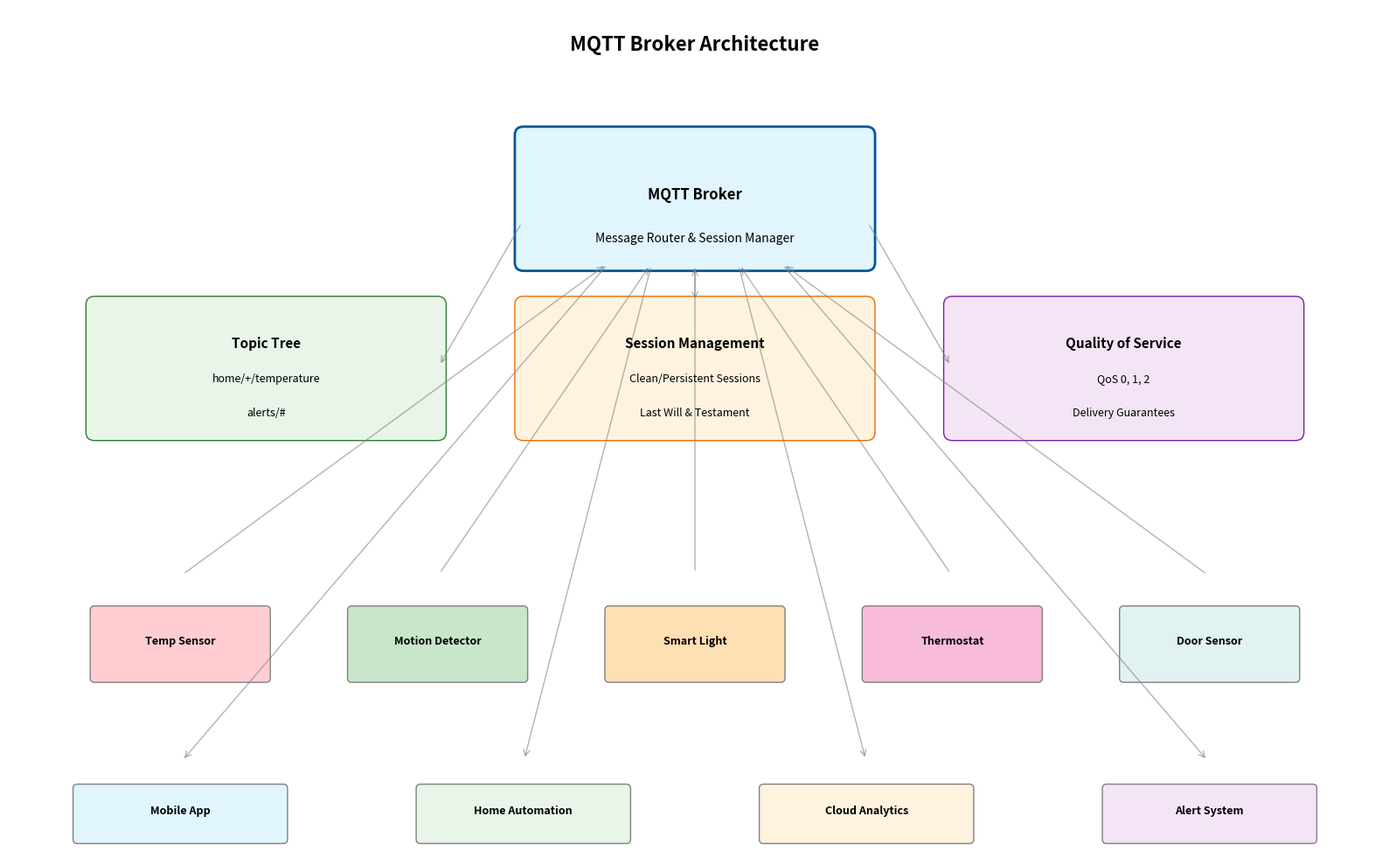
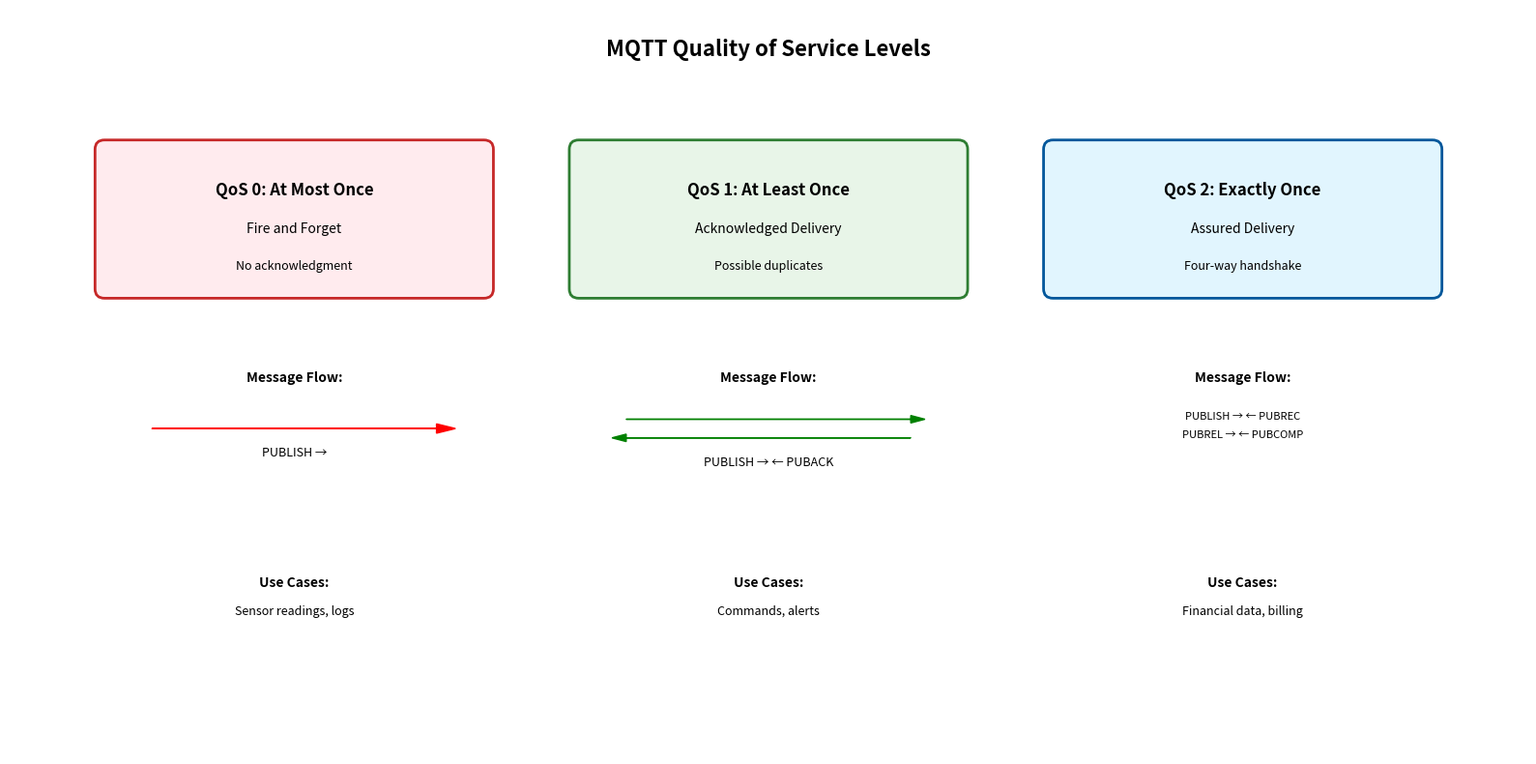
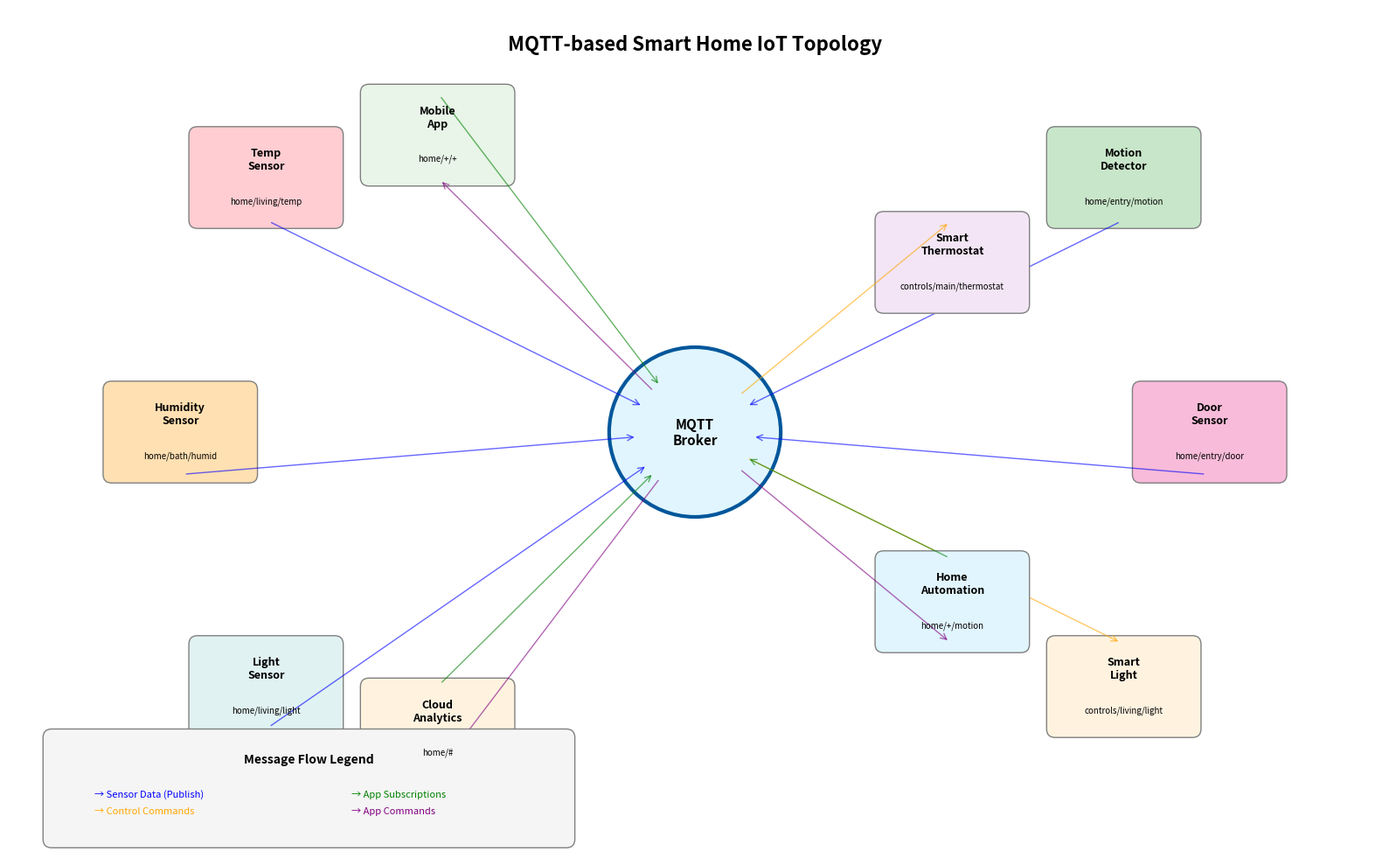

These charts were generated, in order, by the following Python code:
#!/usr/bin/env python3
"""
MQTT Diagram Renderer
Generates visual diagrams for MQTT protocol concepts.
"""

import matplotlib.pyplot as plt
import matplotlib.patches as patches
from matplotlib.patches import FancyBboxPatch, Rectangle, Circle, ConnectionPatch
import numpy as np

def create_mqtt_architecture_diagram():
    """Create MQTT broker architecture diagram"""
    fig, ax = plt.subplots(1, 1, figsize=(16, 10))
    
    ax.text(8, 9.5, 'MQTT Broker Architecture', 
           fontsize=16, fontweight='bold', ha='center')
    
    # MQTT Broker Core
    broker_box = FancyBboxPatch((6, 7), 4, 1.5, 
                               boxstyle="round,pad=0.1", 
                               facecolor='#e1f5fe', edgecolor='#01579b', linewidth=2)
    ax.add_patch(broker_box)
    ax.text(8, 7.75, 'MQTT Broker', fontsize=12, fontweight='bold', ha='center')
    ax.text(8, 7.25, 'Message Router & Session Manager', fontsize=10, ha='center', style='italic')
    
    # Topic Management
    topic_box = FancyBboxPatch((1, 5), 4, 1.5, 
                              boxstyle="round,pad=0.1", 
                              facecolor='#e8f5e8', edgecolor='#2e7d32', linewidth=1)
    ax.add_patch(topic_box)
    ax.text(3, 6, 'Topic Tree', fontsize=11, fontweight='bold', ha='center')
    ax.text(3, 5.6, 'home/+/temperature', fontsize=9, ha='center')
    ax.text(3, 5.2, 'alerts/#', fontsize=9, ha='center')
    
    # Session Management
    session_box = FancyBboxPatch((6, 5), 4, 1.5, 
                                boxstyle="round,pad=0.1", 
                                facecolor='#fff3e0', edgecolor='#ef6c00', linewidth=1)
    ax.add_patch(session_box)
    ax.text(8, 6, 'Session Management', fontsize=11, fontweight='bold', ha='center')
    ax.text(8, 5.6, 'Clean/Persistent Sessions', fontsize=9, ha='center')
    ax.text(8, 5.2, 'Last Will & Testament', fontsize=9, ha='center')
    
    # QoS Levels
    qos_box = FancyBboxPatch((11, 5), 4, 1.5, 
                            boxstyle="round,pad=0.1", 
                            facecolor='#f3e5f5', edgecolor='#7b1fa2', linewidth=1)
    ax.add_patch(qos_box)
    ax.text(13, 6, 'Quality of Service', fontsize=11, fontweight='bold', ha='center')
    ax.text(13, 5.6, 'QoS 0, 1, 2', fontsize=9, ha='center')
    ax.text(13, 5.2, 'Delivery Guarantees', fontsize=9, ha='center')
    
    # IoT Devices
    devices = [
        ("Temp Sensor", 2, 2.5, "#ffcdd2"),
        ("Motion Detector", 5, 2.5, "#c8e6c9"),
        ("Smart Light", 8, 2.5, "#ffe0b2"),
        ("Thermostat", 11, 2.5, "#f8bbd9"),
        ("Door Sensor", 14, 2.5, "#e0f2f1")
    ]
    
    for name, x, y, color in devices:
        device_box = FancyBboxPatch((x-1, y-0.4), 2, 0.8, 
                                   boxstyle="round,pad=0.05", 
                                   facecolor=color, edgecolor='gray', linewidth=1)
        ax.add_patch(device_box)
        ax.text(x, y, name, fontsize=9, fontweight='bold', ha='center')
    
    # Applications
    apps = [
        ("Mobile App", 2, 0.5, "#e1f5fe"),
        ("Home Automation", 6, 0.5, "#e8f5e8"),
        ("Cloud Analytics", 10, 0.5, "#fff3e0"),
        ("Alert System", 14, 0.5, "#f3e5f5")
    ]
    
    for name, x, y, color in apps:
        app_box = FancyBboxPatch((x-1.2, y-0.3), 2.4, 0.6, 
                                boxstyle="round,pad=0.05", 
                                facecolor=color, edgecolor='gray', linewidth=1)
        ax.add_patch(app_box)
        ax.text(x, y, name, fontsize=9, fontweight='bold', ha='center')
    
    # Connection arrows
    connections = [
        # Broker to components
        ((6, 7.5), (5, 5.75)),  # Broker to Topic
        ((8, 7), (8, 6.5)),     # Broker to Session
        ((10, 7.5), (11, 5.75)), # Broker to QoS
        
        # Devices to broker
        ((2, 3.3), (7, 7)),
        ((5, 3.3), (7.5, 7)),
        ((8, 3.3), (8, 7)),
        ((11, 3.3), (8.5, 7)),
        ((14, 3.3), (9, 7)),
        
        # Broker to apps
        ((7, 7), (2, 1.1)),
        ((7.5, 7), (6, 1.1)),
        ((8.5, 7), (10, 1.1)),
        ((9, 7), (14, 1.1))
    ]
    
    for (x1, y1), (x2, y2) in connections:
        arrow = ConnectionPatch((x1, y1), (x2, y2), "data", "data",
                               arrowstyle="->", shrinkA=5, shrinkB=5,
                               mutation_scale=12, fc="gray", ec="gray", alpha=0.6)
        ax.add_patch(arrow)
    
    ax.set_xlim(0, 16)
    ax.set_ylim(0, 10)
    ax.axis('off')
    plt.tight_layout()
    plt.savefig('mqtt_architecture.png', dpi=300, bbox_inches='tight')
    plt.close()

def create_qos_levels_diagram():
    """Create QoS levels comparison diagram"""
    fig, ax = plt.subplots(1, 1, figsize=(16, 8))
    
    ax.text(8, 7.5, 'MQTT Quality of Service Levels', 
           fontsize=16, fontweight='bold', ha='center')
    
    # QoS 0
    qos0_box = FancyBboxPatch((1, 5), 4, 1.5, 
                             boxstyle="round,pad=0.1", 
                             facecolor='#ffebee', edgecolor='#c62828', linewidth=2)
    ax.add_patch(qos0_box)
    ax.text(3, 6, 'QoS 0: At Most Once', fontsize=12, fontweight='bold', ha='center')
    ax.text(3, 5.6, 'Fire and Forget', fontsize=10, ha='center')
    ax.text(3, 5.2, 'No acknowledgment', fontsize=9, ha='center', style='italic')
    
    # QoS 1
    qos1_box = FancyBboxPatch((6, 5), 4, 1.5, 
                             boxstyle="round,pad=0.1", 
                             facecolor='#e8f5e8', edgecolor='#2e7d32', linewidth=2)
    ax.add_patch(qos1_box)
    ax.text(8, 6, 'QoS 1: At Least Once', fontsize=12, fontweight='bold', ha='center')
    ax.text(8, 5.6, 'Acknowledged Delivery', fontsize=10, ha='center')
    ax.text(8, 5.2, 'Possible duplicates', fontsize=9, ha='center', style='italic')
    
    # QoS 2
    qos2_box = FancyBboxPatch((11, 5), 4, 1.5, 
                             boxstyle="round,pad=0.1", 
                             facecolor='#e1f5fe', edgecolor='#01579b', linewidth=2)
    ax.add_patch(qos2_box)
    ax.text(13, 6, 'QoS 2: Exactly Once', fontsize=12, fontweight='bold', ha='center')
    ax.text(13, 5.6, 'Assured Delivery', fontsize=10, ha='center')
    ax.text(13, 5.2, 'Four-way handshake', fontsize=9, ha='center', style='italic')
    
    # Message flow examples
    flow_y = 3.5
    
    # QoS 0 flow
    ax.text(3, flow_y + 0.5, 'Message Flow:', fontsize=10, fontweight='bold', ha='center')
    ax.arrow(1.5, flow_y, 3, 0, head_width=0.1, head_length=0.2, fc='red', ec='red')
    ax.text(3, flow_y - 0.3, 'PUBLISH →', fontsize=9, ha='center')
    
    # QoS 1 flow
    ax.text(8, flow_y + 0.5, 'Message Flow:', fontsize=10, fontweight='bold', ha='center')
    ax.arrow(6.5, flow_y + 0.1, 3, 0, head_width=0.08, head_length=0.15, fc='green', ec='green')
    ax.arrow(9.5, flow_y - 0.1, -3, 0, head_width=0.08, head_length=0.15, fc='green', ec='green')
    ax.text(8, flow_y - 0.4, 'PUBLISH → ← PUBACK', fontsize=9, ha='center')
    
    # QoS 2 flow
    ax.text(13, flow_y + 0.5, 'Message Flow:', fontsize=10, fontweight='bold', ha='center')
    ax.text(13, flow_y + 0.1, 'PUBLISH → ← PUBREC', fontsize=8, ha='center')
    ax.text(13, flow_y - 0.1, 'PUBREL → ← PUBCOMP', fontsize=8, ha='center')
    
    # Use cases
    use_cases = [
        ("Sensor readings, logs", 3, 1.5),
        ("Commands, alerts", 8, 1.5),
        ("Financial data, billing", 13, 1.5)
    ]
    
    for use_case, x, y in use_cases:
        ax.text(x, y + 0.3, 'Use Cases:', fontsize=10, fontweight='bold', ha='center')
        ax.text(x, y, use_case, fontsize=9, ha='center', style='italic')
    
    ax.set_xlim(0, 16)
    ax.set_ylim(0, 8)
    ax.axis('off')
    plt.tight_layout()
    plt.savefig('qos_levels.png', dpi=300, bbox_inches='tight')
    plt.close()

def create_iot_topology_diagram():
    """Create IoT smart home topology diagram"""
    fig, ax = plt.subplots(1, 1, figsize=(16, 10))
    
    ax.text(8, 9.5, 'MQTT-based Smart Home IoT Topology', 
           fontsize=16, fontweight='bold', ha='center')
    
    # MQTT Broker (center)
    broker_circle = Circle((8, 5), 1, facecolor='#e1f5fe', edgecolor='#01579b', linewidth=3)
    ax.add_patch(broker_circle)
    ax.text(8, 5, 'MQTT\nBroker', fontsize=11, fontweight='bold', ha='center', va='center')
    
    # IoT Devices (sensors)
    sensors = [
        ("Temp\nSensor", 3, 8, "home/living/temp", "#ffcdd2"),
        ("Motion\nDetector", 13, 8, "home/entry/motion", "#c8e6c9"),
        ("Humidity\nSensor", 2, 5, "home/bath/humid", "#ffe0b2"),
        ("Door\nSensor", 14, 5, "home/entry/door", "#f8bbd9"),
        ("Light\nSensor", 3, 2, "home/living/light", "#e0f2f1")
    ]
    
    for name, x, y, topic, color in sensors:
        sensor_box = FancyBboxPatch((x-0.8, y-0.5), 1.6, 1, 
                                   boxstyle="round,pad=0.1", 
                                   facecolor=color, edgecolor='gray', linewidth=1)
        ax.add_patch(sensor_box)
        ax.text(x, y+0.1, name, fontsize=9, fontweight='bold', ha='center')
        ax.text(x, y-0.3, topic, fontsize=7, ha='center', style='italic')
        
        # Arrow to broker
        arrow = ConnectionPatch((x, y-0.5), (8, 5), "data", "data",
                               arrowstyle="->", shrinkA=5, shrinkB=50,
                               mutation_scale=12, fc="blue", ec="blue", alpha=0.6)
        ax.add_patch(arrow)
    
    # Smart Actuators
    actuators = [
        ("Smart\nLight", 13, 2, "controls/living/light", "#fff3e0"),
        ("Smart\nThermostat", 11, 7, "controls/main/thermostat", "#f3e5f5")
    ]
    
    for name, x, y, topic, color in actuators:
        actuator_box = FancyBboxPatch((x-0.8, y-0.5), 1.6, 1, 
                                     boxstyle="round,pad=0.1", 
                                     facecolor=color, edgecolor='gray', linewidth=1)
        ax.add_patch(actuator_box)
        ax.text(x, y+0.1, name, fontsize=9, fontweight='bold', ha='center')
        ax.text(x, y-0.3, topic, fontsize=7, ha='center', style='italic')
        
        # Arrow from broker
        arrow = ConnectionPatch((8, 5), (x, y+0.5), "data", "data",
                               arrowstyle="->", shrinkA=50, shrinkB=5,
                               mutation_scale=12, fc="orange", ec="orange", alpha=0.6)
        ax.add_patch(arrow)
    
    # Applications
    apps = [
        ("Mobile\nApp", 5, 8.5, "home/+/+", "#e8f5e8"),
        ("Home\nAutomation", 11, 3, "home/+/motion", "#e1f5fe"),
        ("Cloud\nAnalytics", 5, 1.5, "home/#", "#fff3e0")
    ]
    
    for name, x, y, subscription, color in apps:
        app_box = FancyBboxPatch((x-0.8, y-0.5), 1.6, 1, 
                                boxstyle="round,pad=0.1", 
                                facecolor=color, edgecolor='gray', linewidth=1)
        ax.add_patch(app_box)
        ax.text(x, y+0.1, name, fontsize=9, fontweight='bold', ha='center')
        ax.text(x, y-0.3, subscription, fontsize=7, ha='center', style='italic')
        
        # Bidirectional arrow
        arrow1 = ConnectionPatch((x, y+0.5), (8, 5), "data", "data",
                                arrowstyle="->", shrinkA=5, shrinkB=50,
                                mutation_scale=12, fc="green", ec="green", alpha=0.6)
        ax.add_patch(arrow1)
        
        arrow2 = ConnectionPatch((8, 5), (x, y-0.5), "data", "data",
                                arrowstyle="->", shrinkA=50, shrinkB=5,
                                mutation_scale=12, fc="purple", ec="purple", alpha=0.6)
        ax.add_patch(arrow2)
    
    # Legend
    legend_box = FancyBboxPatch((0.5, 0.2), 6, 1.2, 
                               boxstyle="round,pad=0.1", 
                               facecolor='#f5f5f5', edgecolor='gray', linewidth=1)
    ax.add_patch(legend_box)
    
    ax.text(3.5, 1.1, 'Message Flow Legend', fontsize=10, fontweight='bold', ha='center')
    
    legend_items = [
        ("→ Sensor Data (Publish)", "blue", 1, 0.7),
        ("→ Control Commands", "orange", 1, 0.5),
        ("→ App Subscriptions", "green", 4, 0.7),
        ("→ App Commands", "purple", 4, 0.5)
    ]
    
    for text, color, x, y in legend_items:
        ax.text(x, y, text, fontsize=8, ha='left', color=color)
    
    ax.set_xlim(0, 16)
    ax.set_ylim(0, 10)
    ax.axis('off')
    plt.tight_layout()
    plt.savefig('iot_topology.png', dpi=300, bbox_inches='tight')
    plt.close()

def render_all_diagrams():
    """Render all MQTT diagrams"""
    print("🎨 Rendering MQTT diagrams...")
    
    diagrams = [
        ("MQTT Architecture", create_mqtt_architecture_diagram),
        ("QoS Levels", create_qos_levels_diagram),
        ("IoT Topology", create_iot_topology_diagram)
    ]
    
    for name, func in diagrams:
        print(f"  📊 Generating {name}...")
        func()
        print(f"  ✅ {name} completed")
    
    print("🎨 All MQTT diagrams rendered successfully!")

if __name__ == "__main__":
    render_all_diagrams()
